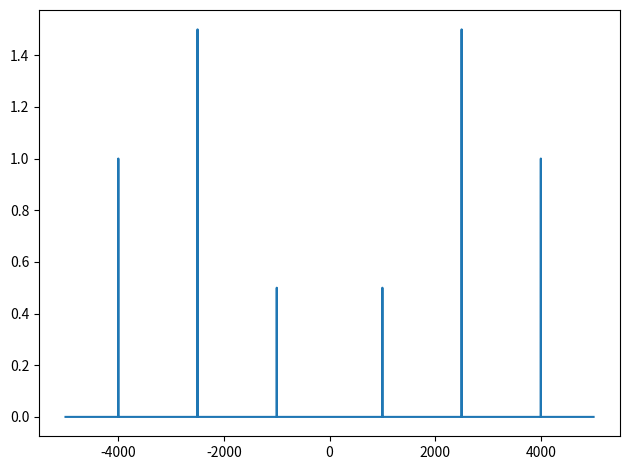

Write Python code to recreate this figure.
import numpy as n
import matplotlib.pyplot as plt

# sample indices for 10000 samples
m = n.arange(10000)

# sample period
Ts = 1e-4

# create a signal consisting of three sinusoids
x = n.cos(2*n.pi*4000.0*Ts*m) + 2*n.cos(2*n.pi*1000.0*Ts*m) + 3*n.cos(2*n.pi*2500.0*Ts*m)

# call fftfreq to compute the frequencies in units of hertz
# the function takes in the first argument, which is the length of the window and second argument for the stepsize (Ts)
# use fftshift to shift the frequencies to have zero in the middle; this includes both positive and negative frequencies
freq = n.fft.fftshift(n.fft.fftfreq(len(m),d=Ts))

# plot the magnitude of sinusoids using fft
plt.plot(freq,n.abs(n.fft.fft(x))/len(m))
# call this if needed
# plt.show()

try:
    plt.tight_layout()
    plt.savefig("../figures/ex15_c.png")
except:
    print("couldn't save file")